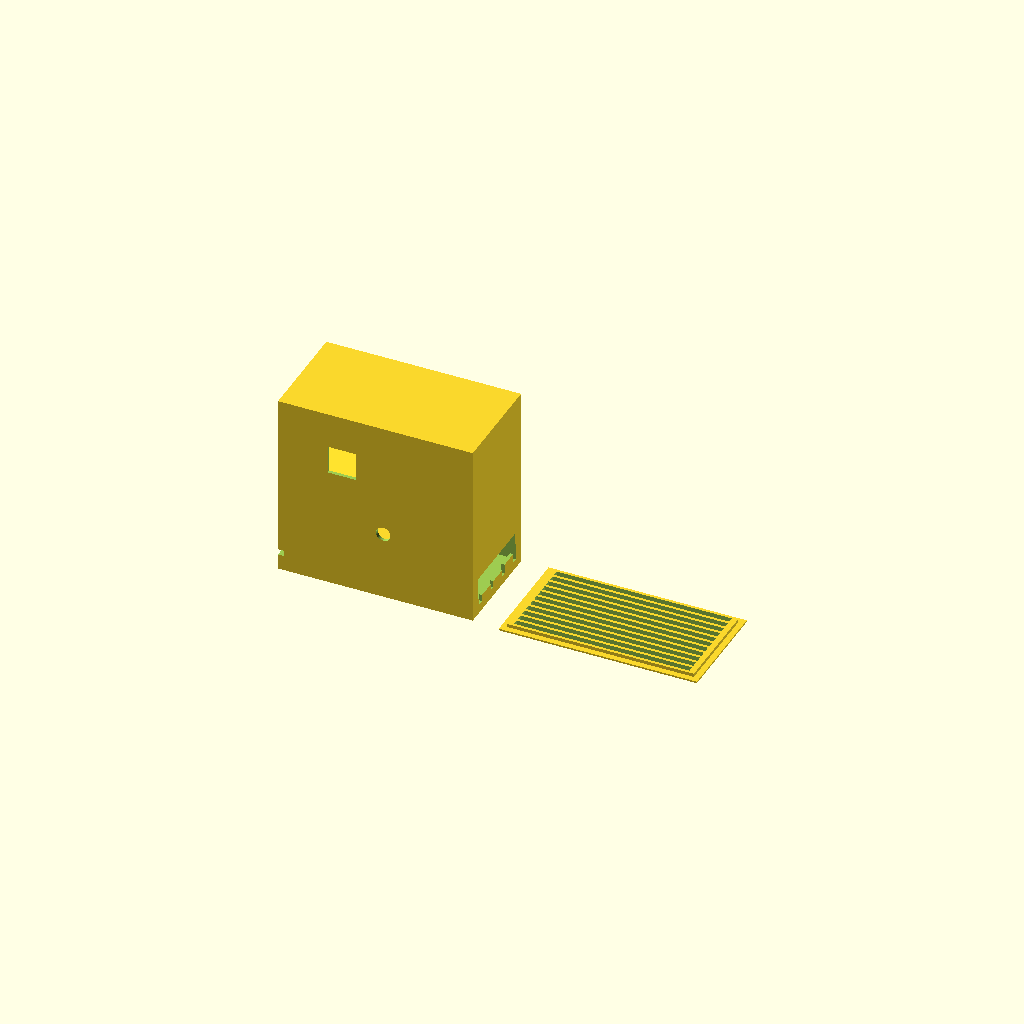
Cell 1: rendered with the file's own defaults.
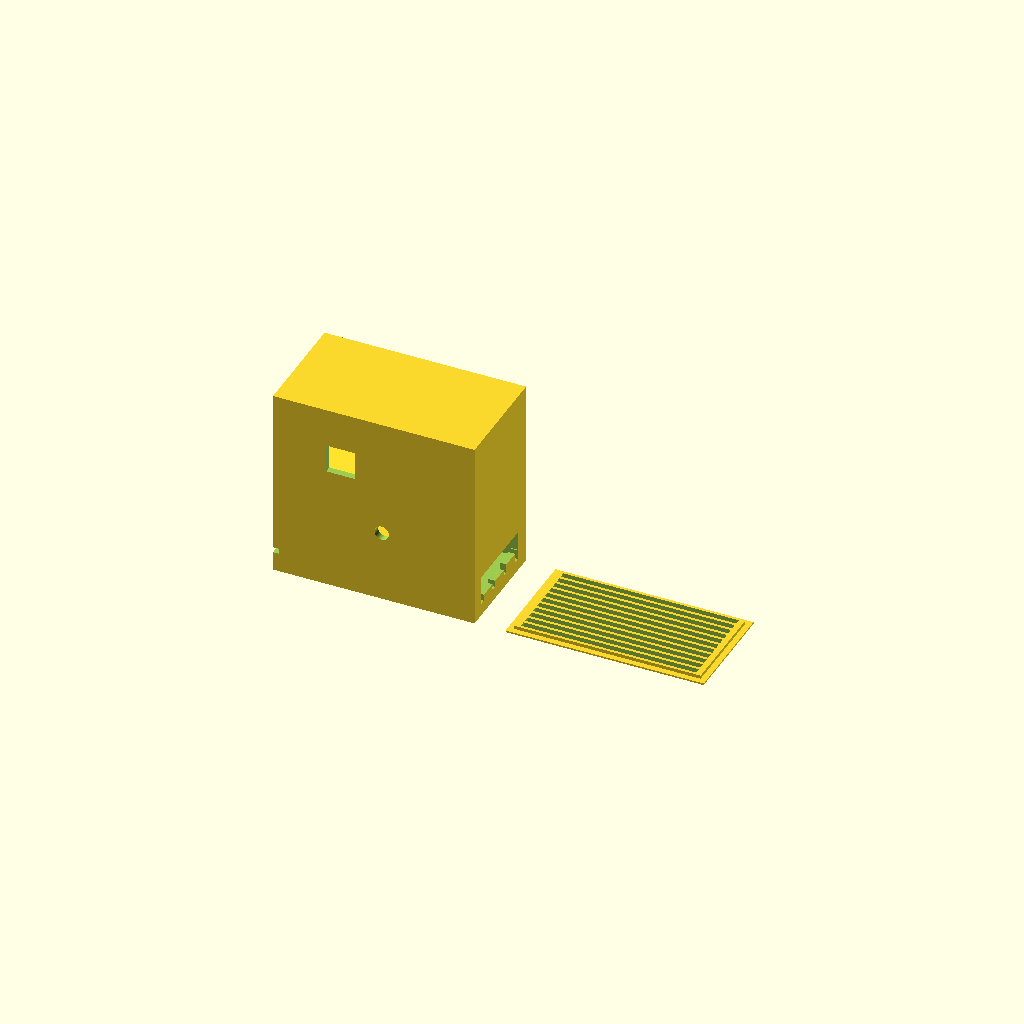
Cell 2 — wall set to 4.8, the other parameters unchanged.
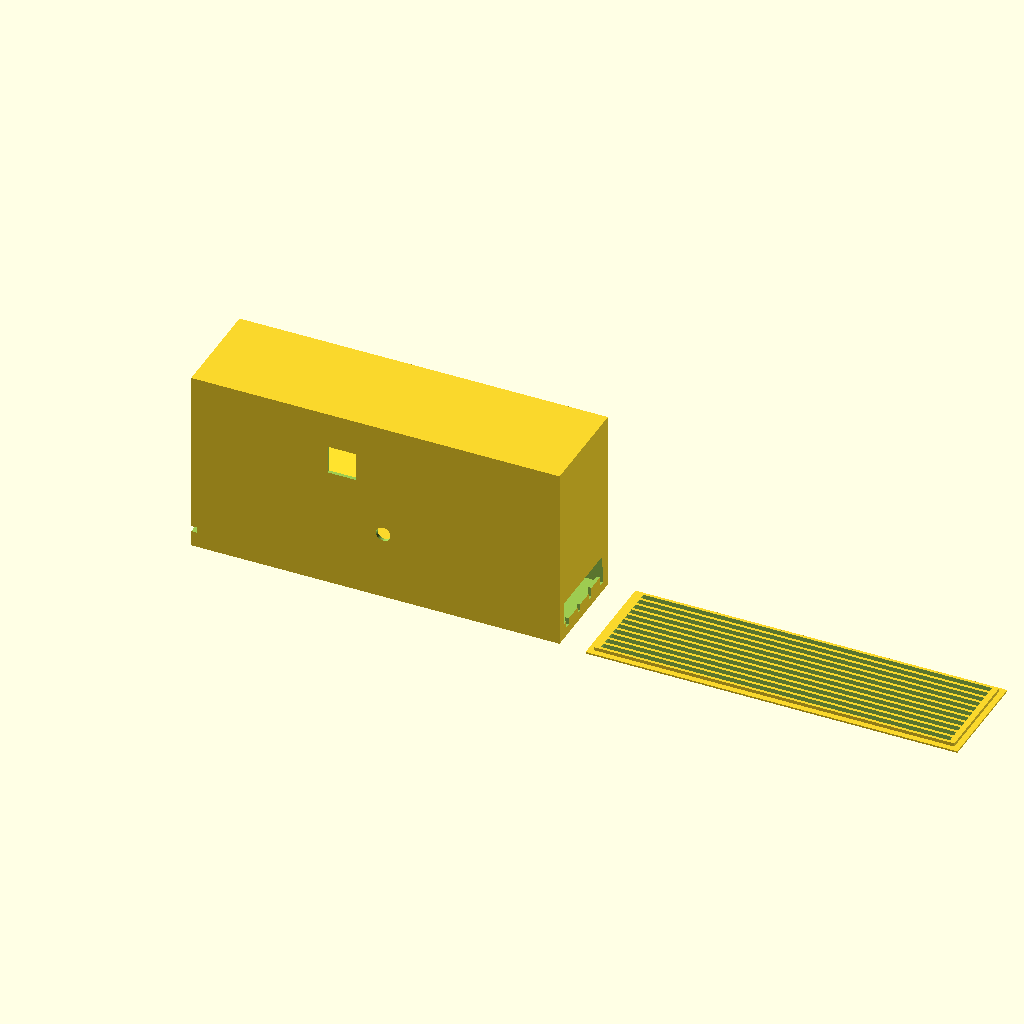
Cell 3 — bracket_w set to 244, the other parameters unchanged.
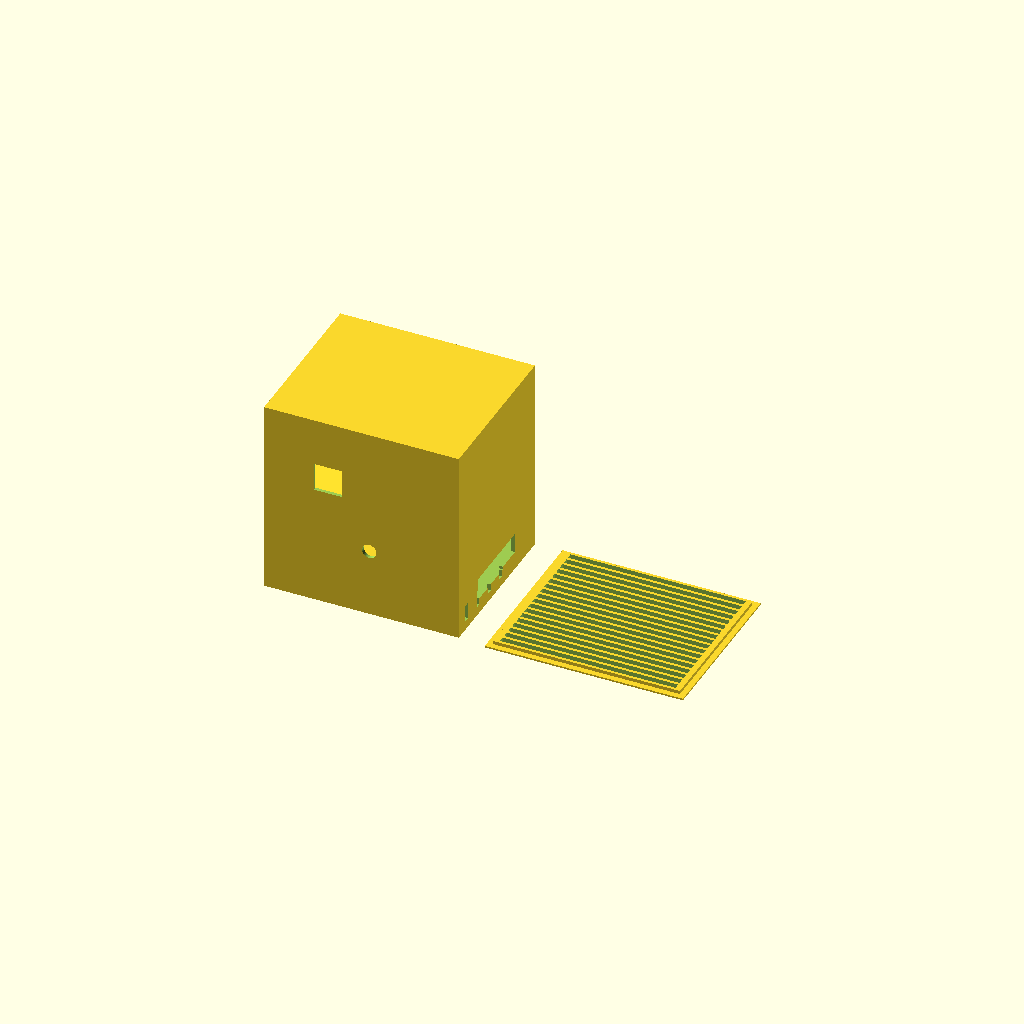
Cell 4 — bracket_d set to 100, the other parameters unchanged.
All cells are drawn from one camera (rotation 55°, 0°, 25°, orthographic, colour scheme Cornfield), so only the parameter changes between them.
Source of the model, hardware/case.scad:
// SafeRoom case v2 — 2026-05-14
// IWR6843AOPEVM (on TI/Mistral L-bracket) + MLX90640 IR camera + Raspberry Pi 5
//
// Three stacked compartments (bottom -> top):
//   1. RPi 5 + Armor Lite, all ports through side walls
//   2. MLX90640 camera on a flat shelf (tilt parameterised, default 0°)
//   3. Radar bracket+EVM glued onto a 10° wedge, USB cable exits side wall
//
// Top opens via a removable slotted grill.
//
// Print orientation: case upright as drawn.

// ============================================================
// CONFIG
// ============================================================

// --- Wall / tolerance ----------------------------------
wall            = 2.4;
tol             = 0.4;
$fn             = 48;

// --- Radar bracket envelope (user-provided, includes margin) -------
// The radar sits on its TI/Mistral L-bracket. The whole assembly fits
// inside this parallelepiped, with 7 mm of extra length on the +X side
// (unused USB / debug pins). Glued onto the wedge with double-sided
// industrial tape.
bracket_w       = 122;    // X (length, includes 7 mm margin on +X side)
bracket_d       = 50;     // Y (depth)
bracket_h       = 50;     // Z (height of bracket+radar stack)
radar_tilt_deg  = 10;     // wedge tilt (front-down)

// AOP chip position inside the bracket envelope. The radar PCB sits at
// the -X end of the envelope (7 mm gap left on +X). Chip is offset
// −20.12 mm from the PCB X centre (STEP-measured).
//   PCB X centre in bracket: −bracket_w/2 + 7 + radar_pcb_w/2
//                          = −61 + 7 + 57.635 = −3.365 mm
//   chip X in bracket: −3.365 + (−20.12) = −23.48 mm
aperture_offset_x = -23.5;   // X of aperture in case coords
aperture_w        = 20.0;    // antenna window width
aperture_h        = 20.0;    // antenna window height

// USB cable exit slot for the radar (on +X wall of radar compartment).
// Cable comes out and plugs into one of the RPi USB-A ports externally.
usb_slot_w        = 12;   // along Y
usb_slot_h        = 8;    // along Z

// --- MLX90640 camera ----------------------------------
cam_pcb_w           = 28.0;
cam_pcb_d           = 16.0;
cam_pcb_t           = 1.6;
cam_hole_dia        = 2.4;
cam_hole1_x         = 12.0;
cam_hole1_y         = -6.0;
cam_hole2_x         = 12.0;
cam_hole2_y         =  6.0;
cam_sensor_offset_x = 5.5;
cam_sensor_dia      = 10.0;     // optical aperture
cam_tilt_deg        = 0;        // open question — change after FOV test
cam_clear           = 8;        // generous margin around the camera PCB

// --- Raspberry Pi 5 + Armor Lite V5 ------------------
rpi_pcb_w           = 85.0;
rpi_pcb_d           = 56.0;
rpi_pcb_t           = 1.6;
rpi_hole_dia        = 2.8;
rpi_hole_x_pitch    = 58.0;
rpi_hole_y_pitch    = 49.0;
armor_height        = 16.0;

// Port positions on RPi 5
usb_a_y_start       = 9.0;
usb_a_y_pitch       = 18.0;
usb_a_h             = 16.0;
usb_a_w             = 13.5;
eth_y               = 45.0;
eth_w               = 16.0;
eth_h               = 14.0;
usbc_x              = 11.0;
usbc_w              = 9.0;
usbc_h              = 4.0;
hdmi0_x             = 26.0;
hdmi1_x             = 39.5;
hdmi_w              = 7.5;
hdmi_h              = 4.0;

// --- Clearances --------------------------------------
rpi_clear_top       = 6.0;
rpi_clear_below     = 6.0;
rpi_clear_sides     = 6.0;
radar_clear_around  = 5.0;
shelf_gap           = 4.0;

// --- Top grill ----------------------------------------
grill_thickness     = 2.4;
grill_bar_w         = 2.0;
grill_slot_w        = 4.0;
grill_overlap       = 4.0;

// ============================================================
// DERIVED
// ============================================================

rpi_inner_w = rpi_pcb_w + 2 * rpi_clear_sides;
rpi_inner_d = rpi_pcb_d + 2 * rpi_clear_sides;
rpi_inner_h = rpi_clear_below + rpi_pcb_t + armor_height + rpi_clear_top;

cam_inner_w = max(cam_pcb_w + 2 * cam_clear, 60);
cam_inner_d = max(cam_pcb_d + 2 * cam_clear, rpi_inner_d);
cam_compartment_h = 25;

radar_inner_w = bracket_w + 2 * radar_clear_around;
radar_inner_d = bracket_d + 2 * radar_clear_around;
wedge_max_h   = bracket_d * sin(radar_tilt_deg);     // ~8.7 mm
radar_inner_h = wedge_max_h + bracket_h + 4;         // 4 mm headroom

case_w = max(radar_inner_w, cam_inner_w, rpi_inner_w) + 2 * wall;
case_d = max(radar_inner_d, cam_inner_d, rpi_inner_d) + 2 * wall;
case_h = wall + rpi_inner_h + shelf_gap + cam_compartment_h
              + shelf_gap + radar_inner_h + wall;

z_rpi_floor   = wall + rpi_clear_below;
z_rpi_top     = z_rpi_floor + rpi_pcb_t + armor_height;
z_partition   = z_rpi_top + rpi_clear_top;
z_cam_floor   = z_partition + shelf_gap;
z_radar_floor = z_cam_floor + cam_compartment_h + shelf_gap;

echo("Case outer:", case_w, "x", case_d, "x", case_h, "mm");

// ============================================================
// MODULES
// ============================================================

module pcb_standoffs(x_pitch, y_pitch, height, hole_dia, base_dia=6) {
    for (dx = [-1, 1], dy = [-1, 1])
        translate([dx * x_pitch / 2, dy * y_pitch / 2, 0])
            difference() {
                cylinder(h = height, d = base_dia);
                translate([0, 0, -0.1])
                    cylinder(h = height + 0.2, d = hole_dia);
            }
}

module port_cutout(w, h, depth = 20) {
    translate([-w / 2, -depth / 2, -h / 2])
        cube([w, depth, h]);
}

module top_grill() {
    gw = case_w - 2 * wall - 2 * tol;
    gd = case_d - 2 * wall - 2 * tol;
    n  = floor(gd / (grill_bar_w + grill_slot_w));
    difference() {
        union() {
            translate([-gw / 2, -gd / 2, 0])
                cube([gw, gd, grill_thickness]);
            translate([-gw / 2 - grill_overlap,
                       -gd / 2 - grill_overlap,
                       -grill_thickness * 0.5])
                cube([gw + 2 * grill_overlap,
                      gd + 2 * grill_overlap,
                      grill_thickness * 0.5]);
        }
        for (i = [0 : n - 1]) {
            y = -gd / 2 + i * (grill_bar_w + grill_slot_w) + grill_bar_w;
            translate([-gw / 2 + 4, y, -1])
                cube([gw - 8, grill_slot_w, grill_thickness + 2]);
        }
    }
}

// Flat-top 10° wedge for the radar bracket. Bracket glues on top with
// double-sided industrial tape. Low edge at -Y (front), high edge at +Y
// (back) so the bracket leans forward by radar_tilt_deg.
module radar_wedge() {
    h_lo = 1;
    h_hi = bracket_d * sin(radar_tilt_deg) + h_lo;
    translate([-bracket_w / 2, -bracket_d / 2, 0])
        polyhedron(
            points = [
                [0,         0,          0   ],
                [bracket_w, 0,          0   ],
                [bracket_w, bracket_d,  0   ],
                [0,         bracket_d,  0   ],
                [0,         0,          h_lo],
                [bracket_w, 0,          h_lo],
                [bracket_w, bracket_d,  h_hi],
                [0,         bracket_d,  h_hi]
            ],
            faces = [
                [3, 2, 1, 0],
                [4, 5, 6, 7],
                [0, 1, 5, 4],
                [2, 3, 7, 6],
                [1, 2, 6, 5],
                [3, 0, 4, 7]
            ]
        );
}

// Camera shelf — flat plate or tilted wedge depending on cam_tilt_deg.
module cam_shelf() {
    bw = cam_pcb_w + 2 * 5;
    bd = cam_pcb_d + 2 * 5;
    if (cam_tilt_deg == 0) {
        translate([-bw / 2, -bd / 2, 0])
            cube([bw, bd, 2]);
    } else {
        h_lo = 1;
        h_hi = bd * sin(cam_tilt_deg) + h_lo;
        translate([-bw / 2, -bd / 2, 0])
            polyhedron(
                points = [
                    [0,  0,  0   ], [bw, 0,  0   ],
                    [bw, bd, 0   ], [0,  bd, 0   ],
                    [0,  0,  h_lo], [bw, 0,  h_lo],
                    [bw, bd, h_hi], [0,  bd, h_hi]
                ],
                faces = [
                    [3, 2, 1, 0], [4, 5, 6, 7],
                    [0, 1, 5, 4], [2, 3, 7, 6],
                    [1, 2, 6, 5], [3, 0, 4, 7]
                ]
            );
    }
}

// ============================================================
// MAIN ASSEMBLY
// ============================================================

module case_body() {
    difference() {
        // Outer shell
        translate([-case_w / 2, -case_d / 2, 0])
            cube([case_w, case_d, case_h]);

        // Inner cavity
        translate([-(case_w - 2 * wall) / 2,
                   -(case_d - 2 * wall) / 2,
                    wall])
            cube([case_w - 2 * wall,
                  case_d - 2 * wall,
                  case_h - 2 * wall]);

        right_x = case_w / 2 + 0.1;
        left_x  = -case_w / 2 - 0.1;
        front_y = -case_d / 2 - 0.1;

        // --- RPi short edge (-X wall): USB-C + 2x micro-HDMI ---
        translate([left_x, usbc_x - rpi_pcb_w / 2,
                   z_rpi_floor + rpi_pcb_t + 3])
            rotate([0, 90, 0]) port_cutout(usbc_h, usbc_w);
        translate([left_x, hdmi0_x - rpi_pcb_w / 2,
                   z_rpi_floor + rpi_pcb_t + 3])
            rotate([0, 90, 0]) port_cutout(hdmi_h, hdmi_w);
        translate([left_x, hdmi1_x - rpi_pcb_w / 2,
                   z_rpi_floor + rpi_pcb_t + 3])
            rotate([0, 90, 0]) port_cutout(hdmi_h, hdmi_w);

        // --- RPi long edge (+X wall): 4x USB-A + Ethernet ---
        for (i = [0, 1])
            translate([right_x,
                       usb_a_y_start + i * usb_a_y_pitch - rpi_pcb_d / 2,
                       z_rpi_floor + rpi_pcb_t + 9])
                rotate([0, 90, 0]) port_cutout(usb_a_h, usb_a_w);
        translate([right_x, eth_y - rpi_pcb_d / 2,
                   z_rpi_floor + rpi_pcb_t + 10])
            rotate([0, 90, 0]) port_cutout(eth_h, eth_w);

        // --- Camera optical aperture (front -Y wall) ---
        translate([cam_sensor_offset_x, front_y,
                   z_cam_floor + cam_compartment_h / 2])
            rotate([-90, 0, 0])
                cylinder(h = wall + 1, d = cam_sensor_dia);

        // --- Radar antenna aperture (front -Y wall) ---
        // X centred over the AOP chip; Z roughly at mid-bracket height
        // (bracket holds the radar vertically; chip sits in the upper half).
        translate([aperture_offset_x, front_y,
                   z_radar_floor + bracket_h * 0.6])
            rotate([-90, 0, 0])
                translate([-aperture_w / 2, -aperture_h / 2, 0])
                    cube([aperture_w, aperture_h, wall + 1]);

        // --- Radar USB cable exit slot (+X wall, radar compartment) ---
        translate([right_x, 0,
                   z_radar_floor + bracket_h * 0.45])
            rotate([0, 90, 0])
                translate([-usb_slot_h / 2, -usb_slot_w / 2, 0])
                    cube([usb_slot_h, usb_slot_w, wall + 1]);

        // --- Top opening for the grill ---
        translate([0, 0, case_h - wall + 0.1])
            cube([case_w - 2 * wall - 2 * tol,
                  case_d - 2 * wall - 2 * tol,
                  wall + 1],
                 center = true);

        // --- RPi compartment side ventilation slots ---
        for (side = [-1, 1])
            for (i = [0 : 3])
                translate([side * (case_w / 2 - wall / 2),
                           -case_d / 2 + 12 + i * (rpi_inner_d / 4),
                           z_rpi_floor + 4])
                    cube([wall * 2 + 1, 4, 12], center = true);
    }

    // --- Internal floor between RPi and sensor stack ---
    translate([-(case_w - 2 * wall) / 2,
               -(case_d - 2 * wall) / 2,
                z_partition])
        difference() {
            cube([case_w - 2 * wall, case_d - 2 * wall, wall]);
            // Dupont cable notch (camera I2C/UART to RPi GPIO)
            translate([(case_w - 2 * wall) / 2,
                       (case_d - 2 * wall) / 2,
                       -1])
                cube([14, 10, wall + 2], center = true);
        }

    // --- RPi standoffs ---
    translate([0, 0, wall])
        pcb_standoffs(rpi_hole_x_pitch, rpi_hole_y_pitch,
                      rpi_clear_below, rpi_hole_dia);

    // --- Camera shelf + M2 standoffs ---
    translate([-cam_sensor_offset_x, 0, z_cam_floor]) {
        cam_shelf();
        z_so = (cam_tilt_deg == 0) ? 2
             : (cam_pcb_d * sin(cam_tilt_deg) / 2 + 1);
        translate([0, 0, z_so])
            for (p = [[cam_hole1_x, cam_hole1_y],
                      [cam_hole2_x, cam_hole2_y]])
                translate([p[0], p[1], 0])
                    difference() {
                        cylinder(h = 4, d = 5);
                        translate([0, 0, -0.1])
                            cylinder(h = 4.2, d = cam_hole_dia);
                    }
    }

    // --- Radar wedge (bracket glues on top) ---
    translate([0, 0, z_radar_floor])
        radar_wedge();
}

// ============================================================
// PREVIEW
// ============================================================

case_body();

translate([case_w + 20, 0, 0])
    top_grill();
Parameter table extracted from the source (name, type, default, range or options):
wall: number, default 2.4
tol: number, default 0.4
bracket_w: number, default 122
bracket_d: number, default 50
bracket_h: number, default 50
radar_tilt_deg: number, default 10
aperture_offset_x: number, default -23.5
aperture_w: number, default 20
aperture_h: number, default 20
usb_slot_w: number, default 12
usb_slot_h: number, default 8
cam_pcb_w: number, default 28
cam_pcb_d: number, default 16
cam_pcb_t: number, default 1.6
cam_hole_dia: number, default 2.4
cam_hole1_x: number, default 12
cam_hole1_y: number, default -6
cam_hole2_x: number, default 12
cam_hole2_y: number, default 6
cam_sensor_offset_x: number, default 5.5
cam_sensor_dia: number, default 10
cam_tilt_deg: number, default 0
cam_clear: number, default 8
rpi_pcb_w: number, default 85
rpi_pcb_d: number, default 56
rpi_pcb_t: number, default 1.6
rpi_hole_dia: number, default 2.8
rpi_hole_x_pitch: number, default 58
rpi_hole_y_pitch: number, default 49
armor_height: number, default 16
usb_a_y_start: number, default 9
usb_a_y_pitch: number, default 18
usb_a_h: number, default 16
usb_a_w: number, default 13.5
eth_y: number, default 45
eth_w: number, default 16
eth_h: number, default 14
usbc_x: number, default 11
usbc_w: number, default 9
usbc_h: number, default 4
hdmi0_x: number, default 26
hdmi1_x: number, default 39.5
hdmi_w: number, default 7.5
hdmi_h: number, default 4
rpi_clear_top: number, default 6
rpi_clear_below: number, default 6
rpi_clear_sides: number, default 6
radar_clear_around: number, default 5
shelf_gap: number, default 4
grill_thickness: number, default 2.4
grill_bar_w: number, default 2
grill_slot_w: number, default 4
grill_overlap: number, default 4
cam_compartment_h: number, default 25
